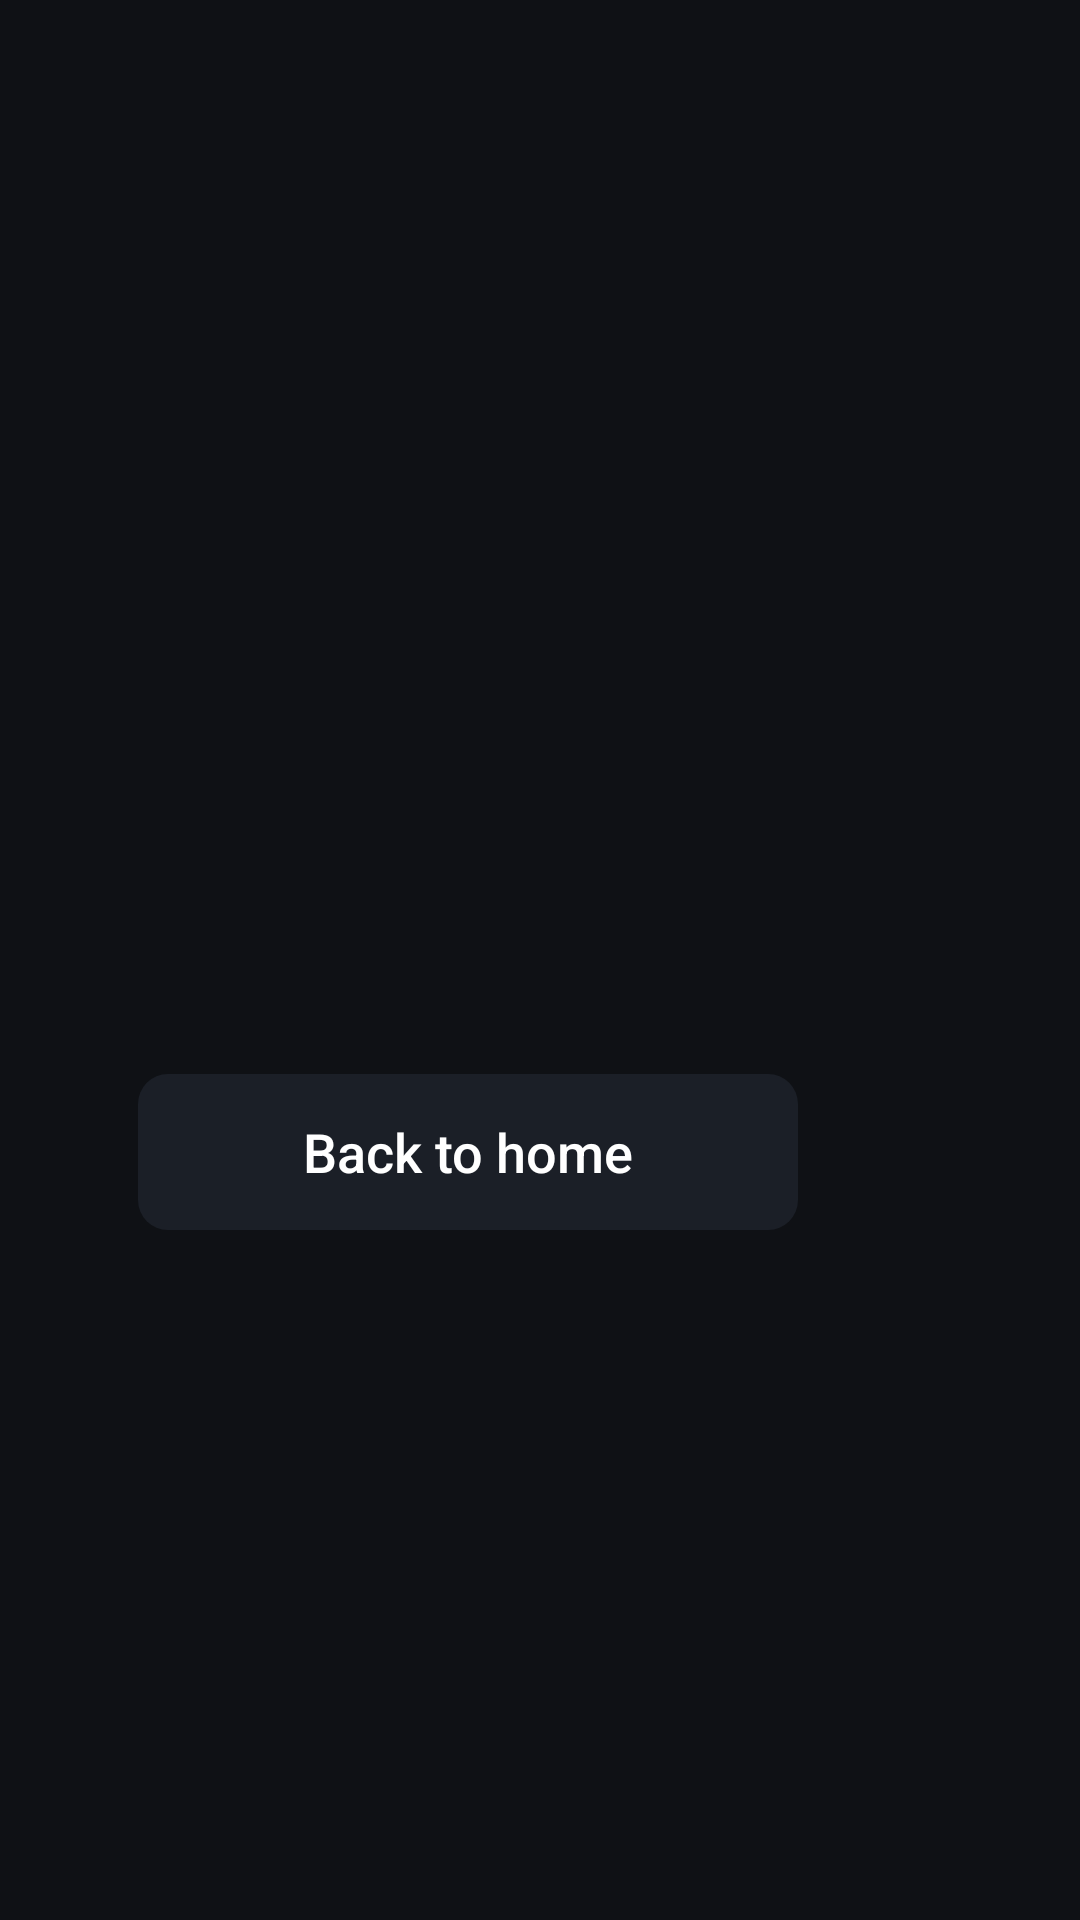

Layout XML and referenced resources for this Android screen:
<!-- AndroidManifest.xml: application theme Theme.TVLock -->
<!-- res/layout/activity_lock.xml -->
<?xml version="1.0" encoding="utf-8"?>
<LinearLayout xmlns:android="http://schemas.android.com/apk/res/android"
    android:layout_width="match_parent"
    android:layout_height="match_parent"
    android:background="@color/bg"
    android:gravity="center"
    android:orientation="horizontal"
    android:padding="32dp">

    <LinearLayout
        android:layout_width="300dp"
        android:layout_height="wrap_content"
        android:gravity="center_horizontal"
        android:orientation="vertical">

        <ImageView
            android:id="@+id/lockedAppIcon"
            android:layout_width="80dp"
            android:layout_height="80dp"
            android:scaleType="fitCenter" />

        <TextView
            android:id="@+id/lockedAppName"
            android:layout_width="wrap_content"
            android:layout_height="wrap_content"
            android:layout_marginTop="16dp"
            android:gravity="center"
            android:textColor="@color/text_primary"
            android:textSize="24sp"
            android:textStyle="bold" />

        <Button
            android:id="@+id/btnCancel"
            style="@style/PinKey"
            android:layout_width="220dp"
            android:layout_marginTop="28dp"
            android:text="@string/btn_back_home"
            android:textSize="18sp" />
    </LinearLayout>

    <include
        android:id="@+id/pinPad"
        layout="@layout/view_pin_pad"
        android:layout_width="wrap_content"
        android:layout_height="wrap_content"
        android:layout_marginStart="48dp" />

</LinearLayout>
<!-- res/layout/view_pin_pad.xml (included above) -->
<?xml version="1.0" encoding="utf-8"?>
<LinearLayout xmlns:android="http://schemas.android.com/apk/res/android"
    android:layout_width="wrap_content"
    android:layout_height="wrap_content"
    android:gravity="center_horizontal"
    android:orientation="vertical">

    <TextView
        android:id="@+id/pinTitle"
        android:layout_width="wrap_content"
        android:layout_height="wrap_content"
        android:textColor="@color/text_primary"
        android:textSize="28sp"
        android:textStyle="bold" />

    <TextView
        android:id="@+id/pinMessage"
        android:layout_width="wrap_content"
        android:layout_height="wrap_content"
        android:layout_marginTop="6dp"
        android:gravity="center"
        android:minHeight="24dp"
        android:textColor="@color/text_secondary"
        android:textSize="16sp" />

    <TextView
        android:id="@+id/pinDots"
        android:layout_width="wrap_content"
        android:layout_height="wrap_content"
        android:layout_marginTop="12dp"
        android:layout_marginBottom="16dp"
        android:textColor="@color/accent"
        android:textSize="28sp" />

    <LinearLayout
        android:layout_width="wrap_content"
        android:layout_height="wrap_content"
        android:orientation="horizontal">

        <Button
            android:id="@+id/key1"
            style="@style/PinKey"
            android:text="1" />

        <Button
            android:id="@+id/key2"
            style="@style/PinKey"
            android:text="2" />

        <Button
            android:id="@+id/key3"
            style="@style/PinKey"
            android:text="3" />
    </LinearLayout>

    <LinearLayout
        android:layout_width="wrap_content"
        android:layout_height="wrap_content"
        android:orientation="horizontal">

        <Button
            android:id="@+id/key4"
            style="@style/PinKey"
            android:text="4" />

        <Button
            android:id="@+id/key5"
            style="@style/PinKey"
            android:text="5" />

        <Button
            android:id="@+id/key6"
            style="@style/PinKey"
            android:text="6" />
    </LinearLayout>

    <LinearLayout
        android:layout_width="wrap_content"
        android:layout_height="wrap_content"
        android:orientation="horizontal">

        <Button
            android:id="@+id/key7"
            style="@style/PinKey"
            android:text="7" />

        <Button
            android:id="@+id/key8"
            style="@style/PinKey"
            android:text="8" />

        <Button
            android:id="@+id/key9"
            style="@style/PinKey"
            android:text="9" />
    </LinearLayout>

    <LinearLayout
        android:layout_width="wrap_content"
        android:layout_height="wrap_content"
        android:orientation="horizontal">

        <Button
            android:id="@+id/keyDelete"
            style="@style/PinKey"
            android:text="@string/key_delete"
            android:textSize="18sp" />

        <Button
            android:id="@+id/key0"
            style="@style/PinKey"
            android:text="0" />

        <Button
            android:id="@+id/keyOk"
            style="@style/PinKey"
            android:text="@string/key_ok"
            android:textSize="18sp" />
    </LinearLayout>

</LinearLayout>
<!-- resources referenced by this layout -->
<resources>
  <color name="accent">#4F8CFF</color>
  <color name="bg">#0F1115</color>
  <color name="text_primary">#FFFFFF</color>
  <color name="text_secondary">#A8B0BF</color>
  <string name="btn_back_home">Back to home</string>
  <string name="key_delete">Delete</string>
  <string name="key_ok">OK</string>
  <style name="PinKey">
          <item name="android:layout_width">84dp</item>
          <item name="android:layout_height">52dp</item>
          <item name="android:layout_margin">4dp</item>
          <item name="android:background">@drawable/key_bg</item>
          <item name="android:textColor">@color/text_primary</item>
          <item name="android:textSize">22sp</item>
          <item name="android:gravity">center</item>
          <item name="android:focusable">true</item>
          <item name="android:clickable">true</item>
          <item name="android:stateListAnimator">@null</item>
          <item name="android:textAllCaps">false</item>
      </style>
  <style name="Theme.TVLock" parent="@android:style/Theme.Material.NoActionBar">
          <item name="android:windowBackground">@color/bg</item>
          <item name="android:colorAccent">@color/accent</item>
          <item name="android:textColorPrimary">@color/text_primary</item>
          <item name="android:textColorSecondary">@color/text_secondary</item>
      </style>
  <!-- drawable key_bg (drawable) -->
  <?xml version="1.0" encoding="utf-8"?>
  <selector xmlns:android="http://schemas.android.com/apk/res/android">
      <item android:state_pressed="true">
          <shape android:shape="rectangle">
              <solid android:color="@color/accent_dark" />
              <corners android:radius="10dp" />
          </shape>
      </item>
      <item android:state_focused="true">
          <shape android:shape="rectangle">
              <solid android:color="@color/accent" />
              <corners android:radius="10dp" />
          </shape>
      </item>
      <item>
          <shape android:shape="rectangle">
              <solid android:color="@color/surface" />
              <corners android:radius="10dp" />
          </shape>
      </item>
  </selector>
  <color name="accent_dark">#3366CC</color>
  <color name="surface">#1B1F27</color>
</resources>
